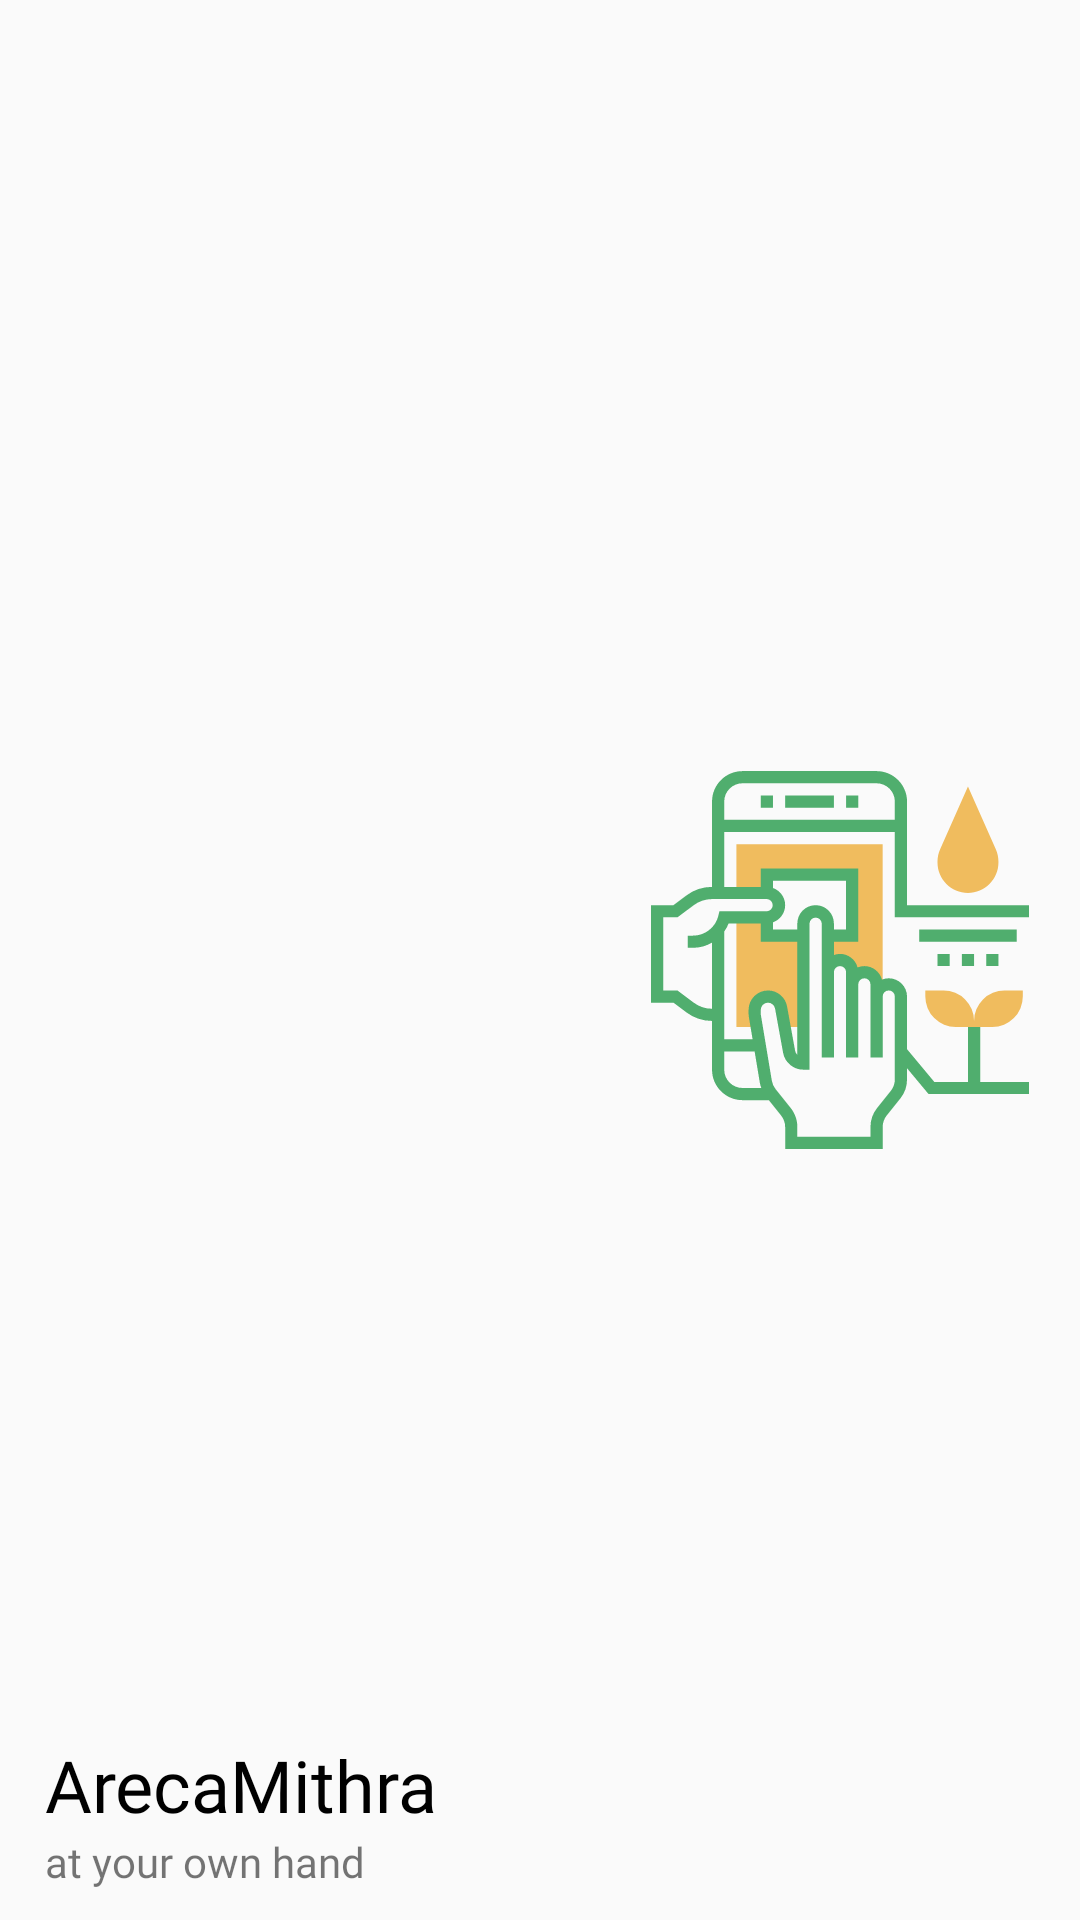

Here is an Android app screen rendered from its layout file. Give the layout XML and the strings, colors and styles it references.
<!-- AndroidManifest.xml: application theme Theme.ArecaMithra -->
<!-- res/layout/menu_header.xml -->
<?xml version="1.0" encoding="utf-8"?>
<RelativeLayout xmlns:android="http://schemas.android.com/apk/res/android"
    android:layout_width="match_parent"
    android:layout_height="200dp"
    android:paddingLeft="15dp">
    <TextView
        android:id="@+id/menu_slogan"
        android:layout_width="wrap_content"
        android:layout_height="wrap_content"
        android:text="@string/slogan"
        android:layout_alignParentBottom="true"
        android:fontFamily="@font/montserrat_regular"
        android:layout_marginBottom="10dp"/>
    <TextView
        android:layout_width="wrap_content"
        android:layout_height="wrap_content"
        android:text="@string/app_name"
        android:textSize="24sp"
        android:layout_above="@+id/menu_slogan"

        android:fontFamily="@font/baloo"
        android:textColor="@color/black"/>
    <ImageView
        android:layout_width="130dp"
        android:layout_height="145dp"
        android:src="@drawable/logo"
        android:layout_alignParentRight="true"
        android:layout_centerVertical="true"
        android:layout_marginRight="15dp"/>


</RelativeLayout>
<!-- resources referenced by this layout -->
<resources>
  <color name="black">#FF000000</color>
  <!-- drawable logo: vector/xml drawable (drawable, 2832 chars, omitted) -->
  <string name="app_name">ArecaMithra</string>
  <string name="slogan">at your own hand</string>
  <style name="Theme.ArecaMithra" parent="Theme.MaterialComponents.DayNight.NoActionBar.Bridge">
          
          <item name="colorPrimary">@color/purple_500</item>
          <item name="colorPrimaryVariant">@color/purple_700</item>
          <item name="colorOnPrimary">@color/white</item>
          
          <item name="colorSecondary">@color/teal_200</item>
          <item name="colorSecondaryVariant">@color/teal_700</item>
          <item name="colorOnSecondary">@color/black</item>
          
          <item name="android:statusBarColor">@color/app_green</item>
  
  
  
  
          
  
      </style>
  <color name="purple_500">#FF6200EE</color>
  <color name="purple_700">#FF3700B3</color>
  <color name="white">#FFFFFFFF</color>
  <color name="teal_200">#FF03DAC5</color>
  <color name="teal_700">#FF018786</color>
  <color name="app_green">#50AE6E</color>
</resources>
